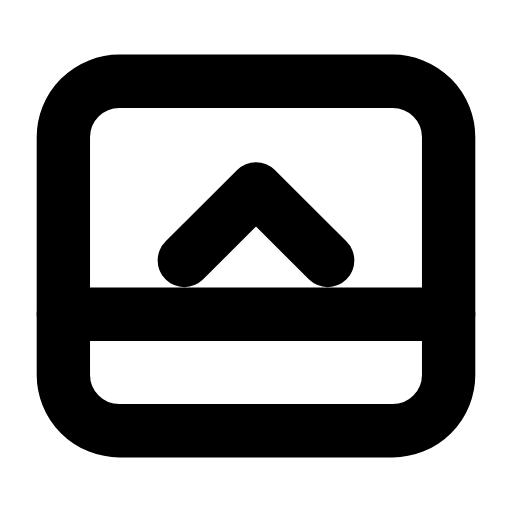
t = 0.00 s
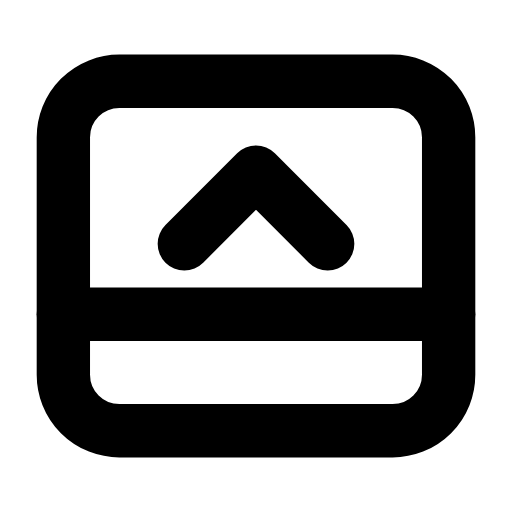
t = 0.26 s
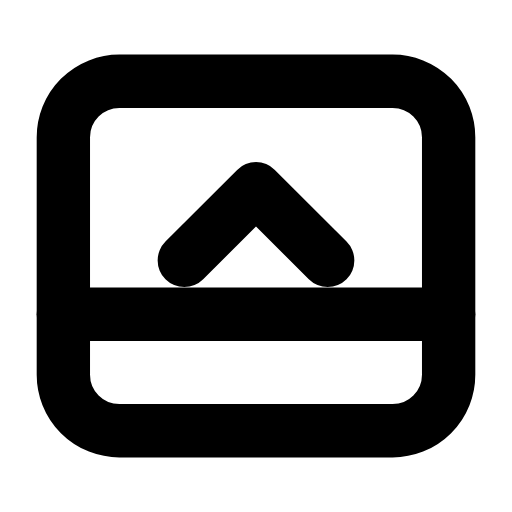
t = 0.53 s
t = 0.78 s: frame unchanged from t = 0.00 s, image omitted
t = 1.06 s: frame unchanged from t = 0.00 s, image omitted
t = 1.33 s: frame unchanged from t = 0.00 s, image omitted

The animated SVG that drew these frames (rendered in a browser with its animation timeline set to each time). Animation: 1 SMIL element (animateTransform=1); one cycle of 1.60 s, repeats indefinitely.

<svg xmlns="http://www.w3.org/2000/svg" width="24" height="24" viewBox="0 0 24 24" fill="none"><g transform="translate(-0.6 -0.6) scale(1.05)"><rect stroke="currentColor" stroke-width="2.381" stroke-linecap="round" stroke-linejoin="round" fill="none" x="3.4" y="4.2" width="17.2" height="15.6" rx="2.5"></rect><line stroke="currentColor" stroke-width="2.381" stroke-linecap="round" stroke-linejoin="round" fill="none" x1="3.4" x2="20.6" y1="14.6" y2="14.6"></line><g><animateTransform attributeName="transform" type="translate" values="0 0;0 0;0 -0.9;0 0;0 0;0 0;0 0;0 -0.9;0 0;0 0;0 0" keyTimes="0;0.135;0.2475;0.36;0.45;0.6;0.66;0.735;0.81;0.9;1" dur="1.6s" repeatCount="indefinite" calcMode="spline" keySplines="0.16 1 0.3 1;0.16 1 0.3 1;0.16 1 0.3 1;0.16 1 0.3 1;0.16 1 0.3 1;0.16 1 0.3 1;0.16 1 0.3 1;0.16 1 0.3 1;0.16 1 0.3 1;0.16 1 0.3 1"/><path stroke="currentColor" stroke-width="2.381" stroke-linecap="round" stroke-linejoin="round" fill="none" d="M8.8 12.2L12 9L15.2 12.2"></path></g></g></svg>
